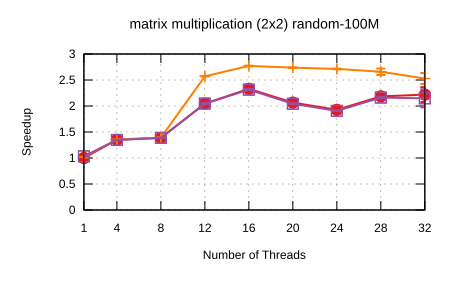

Data behind this chart, as committed beside it:
Name, Mean, MeanLB, MeanUB, Stddev, StddevLB, StddevUB, scheduler, threads
matrix multiplication (2x2)/random-100M, 5.692573411868614e-2, 5.675812283449189e-2, 5.71172671915841e-2, 3.2801860917137314e-4, 2.1294547839724372e-4, 5.145817108796464e-4, Self Scheduling (Current), 1
matrix multiplication (2x2)/random-100M, 4.214230514652809e-2, 4.2058741801089684e-2, 4.2336182028632534e-2, 2.3747661379523312e-4, 7.706817561126445e-5, 4.0979214894620934e-4, Self Scheduling (Current), 4
matrix multiplication (2x2)/random-100M, 4.105414271802177e-2, 4.0941611536282715e-2, 4.142121458670449e-2, 3.7476723221504057e-4, 1.7115787258712743e-4, 6.319478932405766e-4, Self Scheduling (Current), 8
matrix multiplication (2x2)/random-100M, 2.7820355258663904e-2, 2.7757281417806746e-2, 2.7937321427261796e-2, 1.546540034520594e-4, 1.08403840309936e-4, 2.1780991465691085e-4, Self Scheduling (Current), 12
matrix multiplication (2x2)/random-100M, 2.4427862418908958e-2, 2.432665047718126e-2, 2.4561438866448175e-2, 2.765475256812119e-4, 2.3017869271294244e-4, 3.3227064970281386e-4, Self Scheduling (Current), 16
matrix multiplication (2x2)/random-100M, 2.7560730108736914e-2, 2.745938803607282e-2, 2.7669261913953483e-2, 2.123165158005627e-4, 1.6310964672077634e-4, 3.0350082196070344e-4, Self Scheduling (Current), 20
matrix multiplication (2x2)/random-100M, 2.9541075349549705e-2, 2.9423403321043533e-2, 2.966554085353693e-2, 2.665458626042297e-4, 1.7074104623517533e-4, 4.070595895831742e-4, Self Scheduling (Current), 24
matrix multiplication (2x2)/random-100M, 2.60552999471987e-2, 2.5956726149821332e-2, 2.634367994480808e-2, 3.2561197235929585e-4, 1.1720421824587193e-4, 5.90338905264751e-4, Self Scheduling (Current), 28
matrix multiplication (2x2)/random-100M, 2.564562202294715e-2, 2.4554160232200934e-2, 2.8002611160603024e-2, 3.2526412247882177e-3, 1.680843745808674e-4, 5.1902414231803995e-3, Self Scheduling (Current), 32
matrix multiplication (2x2)/random-100M, 5.5706991390244494e-2, 5.5275248515390764e-2, 5.690482672170197e-2, 1.3374975227244267e-3, 2.1359474314508074e-4, 2.294364162153035e-3, Sharded Self Scheduling, 1
matrix multiplication (2x2)/random-100M, 4.197101539930231e-2, 4.19468392746295e-2, 4.203945635861917e-2, 8.062370569575346e-5, 1.68767209802993e-5, 1.4091979459330046e-4, Sharded Self Scheduling, 4
matrix multiplication (2x2)/random-100M, 4.0873077498219196e-2, 4.0845572659302325e-2, 4.0900897876938326e-2, 5.300290501479734e-5, 3.774058379346795e-5, 6.785274388984716e-5, Sharded Self Scheduling, 8
matrix multiplication (2x2)/random-100M, 2.213859964234132e-2, 2.2116951172749665e-2, 2.2174680114421596e-2, 6.548729960571578e-5, 5.236255759910477e-5, 8.421832245575987e-5, Sharded Self Scheduling, 12
matrix multiplication (2x2)/random-100M, 2.054140087014138e-2, 2.0506877362809168e-2, 2.0584817571759624e-2, 8.499108698558865e-5, 6.261410511407195e-5, 9.781839867808846e-5, Sharded Self Scheduling, 16
matrix multiplication (2x2)/random-100M, 2.0793247659249784e-2, 2.075597085690839e-2, 2.0842361399040978e-2, 8.671278527883109e-5, 7.375944728022003e-5, 1.0180379535419649e-4, Sharded Self Scheduling, 20
matrix multiplication (2x2)/random-100M, 2.0980386793089133e-2, 2.093853168024983e-2, 2.1024296508379964e-2, 9.575686121930099e-5, 8.246538037426428e-5, 1.1087204896448403e-4, Sharded Self Scheduling, 24
matrix multiplication (2x2)/random-100M, 2.1408310225822968e-2, 2.1215799301314536e-2, 2.2239469776309313e-2, 7.717428664338161e-4, 1.0823867364478685e-4, 1.62238844768053e-3, Sharded Self Scheduling, 28
matrix multiplication (2x2)/random-100M, 2.251264758703283e-2, 2.1807805755615774e-2, 2.37177049688037e-2, 1.959701404197235e-3, 1.1478127680856895e-3, 2.68700032897828e-3, Sharded Self Scheduling, 32
matrix multiplication (2x2)/random-100M, 5.516958441442513e-2, 5.506393555797029e-2, 5.529370402358203e-2, 2.0975825593569605e-4, 1.4935832708858125e-4, 2.953479633562667e-4, Trapezoid Self Scheduling, 1
matrix multiplication (2x2)/random-100M, 4.2239432132867676e-2, 4.214826631601769e-2, 4.246607865790054e-2, 2.595509940108481e-4, 1.29902019801735e-4, 4.445926938506745e-4, Trapezoid Self Scheduling, 4
matrix multiplication (2x2)/random-100M, 4.105040973917234e-2, 4.0986635985020586e-2, 4.112602796874678e-2, 1.3115261584637817e-4, 9.40765747703025e-5, 1.9426486424753138e-4, Trapezoid Self Scheduling, 8
matrix multiplication (2x2)/random-100M, 2.7818913312082198e-2, 2.764568138905901e-2, 2.797096425582186e-2, 3.1969886493733046e-4, 2.662343497676258e-4, 4.2890712476821265e-4, Trapezoid Self Scheduling, 12
matrix multiplication (2x2)/random-100M, 2.4595701755447633e-2, 2.448621706833117e-2, 2.476957163011124e-2, 2.9648786190030065e-4, 2.1237498821917225e-4, 4.027197222634622e-4, Trapezoid Self Scheduling, 16
matrix multiplication (2x2)/random-100M, 2.7872483713500415e-2, 2.7737144085735996e-2, 2.7962509112802632e-2, 2.35785684051874e-4, 1.7029164905478462e-4, 3.5246418808595044e-4, Trapezoid Self Scheduling, 20
matrix multiplication (2x2)/random-100M, 2.9859737123936497e-2, 2.9782263252472876e-2, 2.9959177480296247e-2, 1.912339282426606e-4, 1.4754962351718685e-4, 2.5952672557889053e-4, Trapezoid Self Scheduling, 24
matrix multiplication (2x2)/random-100M, 2.6327243418704245e-2, 2.622010486609542e-2, 2.6449917939250504e-2, 2.50542918054672e-4, 2.0596833040011702e-4, 3.339032022933911e-4, Trapezoid Self Scheduling, 28
matrix multiplication (2x2)/random-100M, 2.650589173166949e-2, 2.525465646191068e-2, 2.9840876180030767e-2, 4.233050946389278e-3, 5.672847039712645e-4, 7.346938234223537e-3, Trapezoid Self Scheduling, 32
